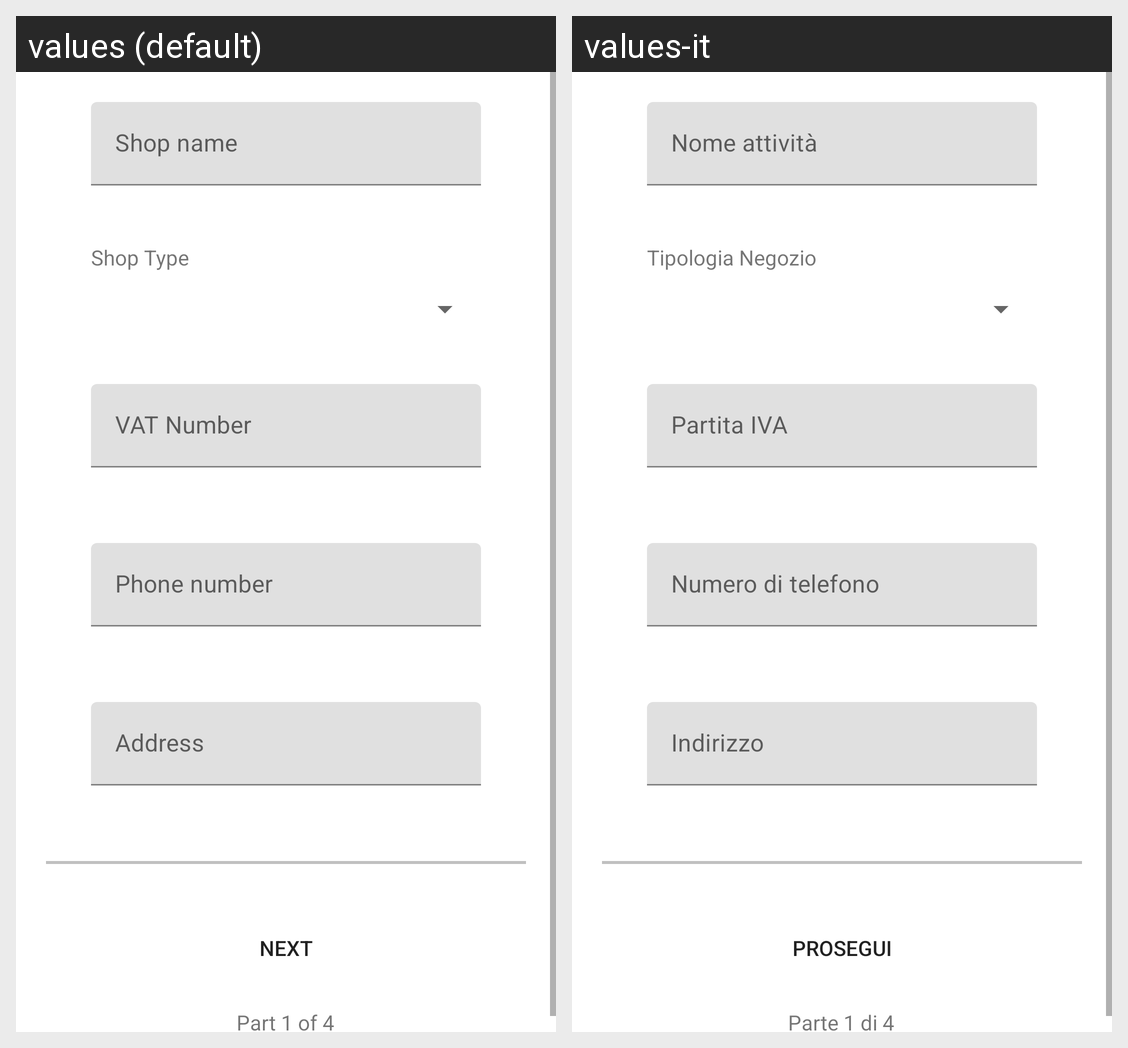

Locale-by-locale string values for the Android screen shown in this grid:
Android screen res/layout/fragment_sign_up1.xml rendered under 2 locales, left to right: values (default), values-it. Device: Nexus 5 (rendered at 1080×1920; each locale shown at half size, 540×960, under a caption strip naming it); theme AppTheme.
Strings drawn on this screen, with the default value and each locale's value (text and hints the layout hard-codes, and strings that could not be matched under every locale, appear in the picture but are not listed):

shop_name
  values: Shop name
  values-it: Nome attività

phone_number
  values: Phone number
  values-it: Numero di telefono

address
  values: Address
  values-it: Indirizzo

piva
  values: VAT Number
  values-it: Partita IVA

signup_part_1
  values: Part 1 of 4
  values-it: Parte 1 di 4

next
  values: Next
  values-it: Prosegui

shop_type
  values: Shop Type
  values-it: Tipologia Negozio
